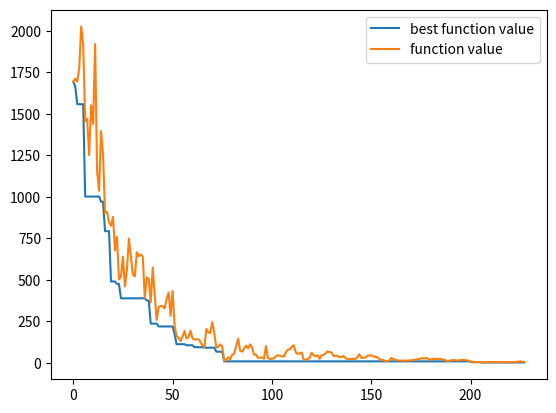
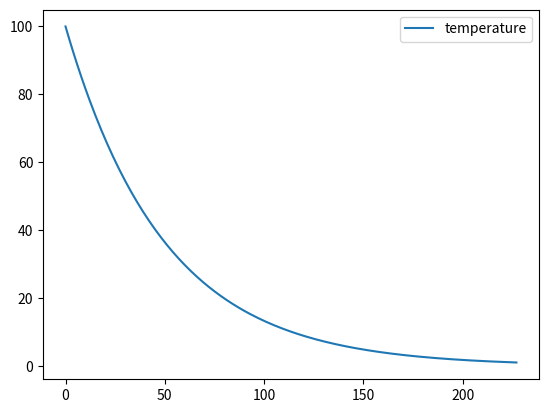
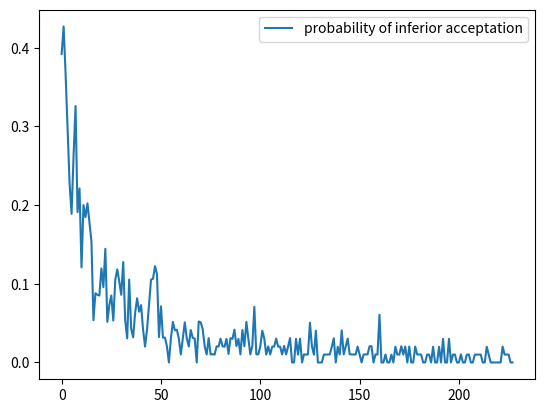

Recreate these plots in Python, in order.
"""
-- [redacted]

use Simulated Annealing algorithm to solve multiple variable function optimization problem

"""

import numpy as np
import random
import matplotlib.pyplot as plt
import copy


class SimulatedAnnealing():
    """
    apply for simulated annealing algorithm of multiple variable function optimization problem
    """

    def __init__(self, var_num, var_min, var_max, temp_init, temp_final, markov, alpha, lr):

        self.var_num = var_num                                  # number of variable
        self.var_min = [var_min for _ in range(var_num)]        # lower limit of search space
        self.var_max = [var_max for _ in range(var_num)]        # higher limit of search space
        self.temp_init = temp_init                              # initial temperature
        self.temp_final = temp_final                            # final temperature
        self.markov  = markov                                   # length of markov
        self.alpha = alpha                                      # cooling parameter
        self.lr = lr                                            # length of search step

        self.fx_best = None                                     # best solution
        self.X_best = None                                      # best solution

        self.temp_ = []                                         # process of temperature
        self.fx_ = []                                           # process of function value
        self.fx_best_ = []                                      # process of the best function value
        self.P_inferior_acc_ = []                               # process of inferior acceptation probability


    def func(self, X):
        """
        define the target function
        """
        fx = 0.0
        for i in range(len(X)):
            fx += X[i] * np.sin(np.sqrt(np.abs(X[i])))
        fx = 418.9829 * len(X) - fx
        return fx

    def lr_decay(self):
        self.lr = 0.99 * self.lr

    def solve(self, rand_seed=None):

        if rand_seed != None:
            random.seed(rand_seed)

        # --- random initialize the solution --- #

        X_init = np.zeros((self.var_num))
        for i in range(self.var_num):
            X_init[i] = random.uniform(self.var_min[i], self.var_max[i])

        # --- initialize --- #

        fx_init = self.func(X_init)
        fx_curr = fx_init
        self.fx_best = fx_init
        print('initial function value is:', fx_init)

        X_curr = copy.deepcopy(X_init)
        temp_curr = self.temp_init

        # --- solve --- #

        itr = 0
        while temp_curr >= self.temp_final:

            high_quality_num = 0
            inferior_acc_num = 0
            inferior_ref_num = 0

            for _ in range(self.markov):

                # random choose one variable and apply disturbance to it
                X_new = copy.deepcopy(X_curr)
                ith = random.randint(0, self.var_num - 1)
                X_new[ith] = X_new[ith] + self.lr * (self.var_max[ith] - self.var_min[ith]) * random.normalvariate(0, 1)
                # limit the variable within a certain range
                X_new[ith] = max(min(X_new[ith], self.var_max[ith]), self.var_min[ith])

                # calc value of fx and energy difference
                fx_new = self.func(X_new)
                delta_E = fx_new - fx_curr

                # accept the new solution according to Metropolis
                if fx_new < fx_curr:
                    high_quality_num += 1
                    accepted = True         # accept the high quality solution
                else:
                    # calc the transition probability of tolerant solution
                    P_accepted = np.exp(-delta_E / temp_curr)

                    if P_accepted > random.random():
                        accepted = True     # accept the low quality solution
                        inferior_acc_num += 1
                    else:
                        accepted = False    # refuse the low quality solution
                        inferior_ref_num += 1

                # save the new solution
                if accepted:
                    X_curr = copy.deepcopy(X_new)
                    fx_curr = fx_new

                    # save the best solution
                    if fx_new < self.fx_best:
                        self.fx_best = fx_new
                        self.X_best = copy.deepcopy(X_new)
                        # apply lr decay
                        self.lr_decay()

            # probability of accepting inferior solution
            P_inferior_acc = inferior_acc_num / (inferior_acc_num + inferior_ref_num)
            self.P_inferior_acc_.append(P_inferior_acc)
            self.fx_.append(fx_curr)
            self.fx_best_.append(self.fx_best)
            self.temp_.append(temp_curr)

            if itr % 10 == 0:
                print('iter:{} | temperature:{} | Best value of func:{}'
                      .format(itr, round(temp_curr, 3), round(self.fx_best, 3)))
            itr += 1

            # --- cooling ---
            temp_curr  = temp_curr * self.alpha




if __name__ == '__main__':

    # SA = SimulatedAnnealing(var_num=10, var_min=-1000, var_max=1000,
    #                         temp_init=100, temp_final=1, markov=100, alpha=0.98, lr=0.5)
    SA = SimulatedAnnealing(var_num=10, var_min=-500, var_max=500,
                            temp_init=100, temp_final=1, markov=100, alpha=0.98, lr=0.4)
    SA.solve(123456789101112)

    print('Solution:', SA.X_best)
    print('value:', SA.fx_best)

    plt.figure(dpi=200)
    plt.plot(SA.fx_best_, label='best function value')
    plt.plot(SA.fx_, label='function value')
    plt.legend()
    plt.figure(dpi=200)
    plt.plot(SA.temp_, label='temperature')
    plt.legend()
    plt.figure(dpi=200)
    plt.plot(SA.P_inferior_acc_, label='probability of inferior acceptation')
    plt.legend()
    plt.show()






